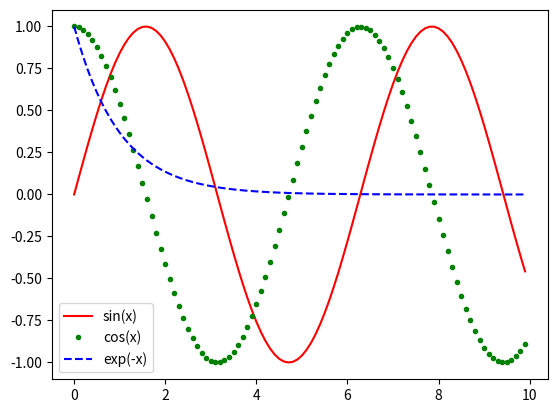

Python code for this plot:
#!/usr/bin/python3
import numpy as np
import matplotlib.pyplot as plt

x = np.arange(0,10,0.1)   # start,stop,step
sin = np.sin(x)

plt.plot(x,sin,'r-')

cos = np.cos(x)
plt.plot(x,cos, 'g.')
exp = np.exp(-x)
plt.plot(x,exp, 'b--')
plt.legend(['sin(x)','cos(x)', 'exp(-x)'])
plt.show()

input()